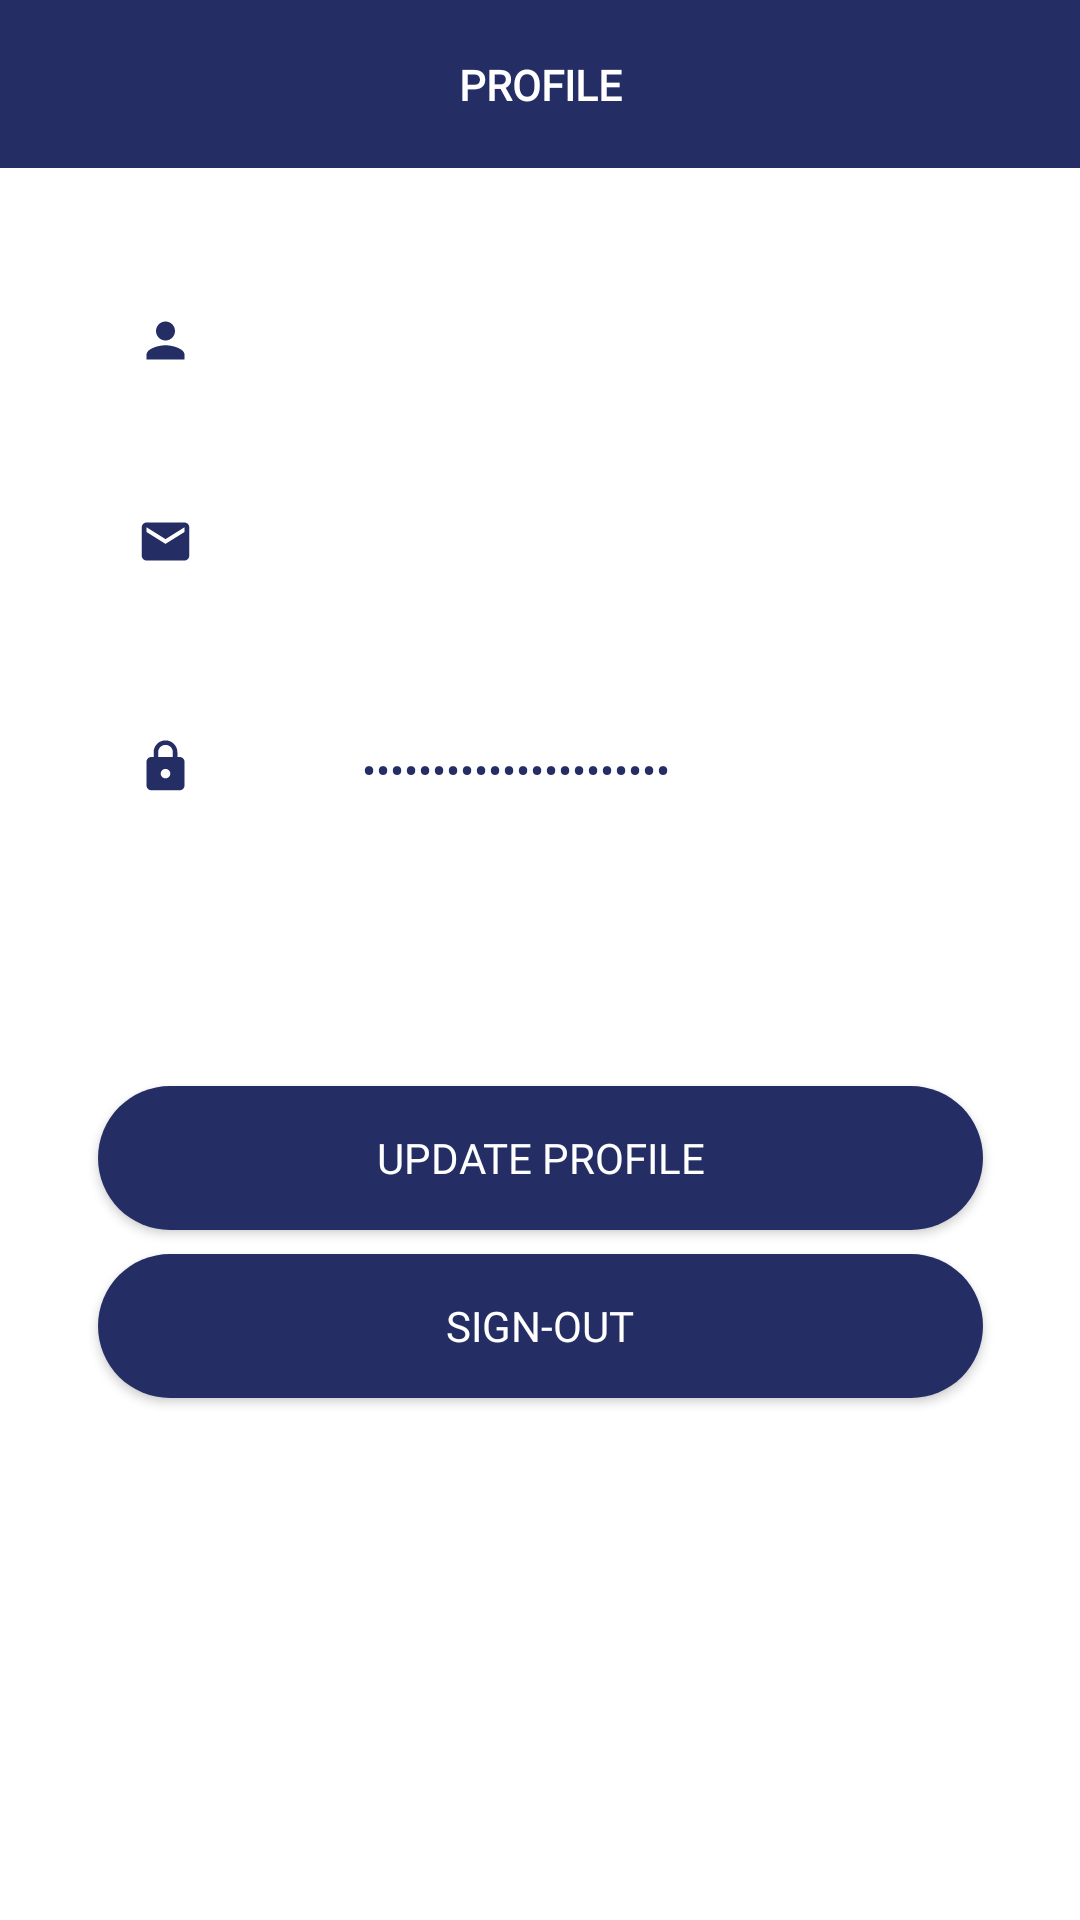

Produce the Android XML layout that renders to this screen, including the resource entries it uses.
<!-- AndroidManifest.xml: application theme AppTheme -->
<!-- res/layout/fragment_profile.xml -->
<?xml version="1.0" encoding="utf-8"?>
<androidx.constraintlayout.widget.ConstraintLayout xmlns:android="http://schemas.android.com/apk/res/android"
    xmlns:app="http://schemas.android.com/apk/res-auto"
    xmlns:tools="http://schemas.android.com/tools"
    android:layout_width="match_parent"
    android:layout_height="match_parent"
    android:orientation="vertical"
    android:background="@color/white">


    <Button
        android:id="@+id/button"
        android:layout_width="295dp"
        android:layout_height="48dp"
        android:layout_marginTop="8dp"
        android:background="@drawable/button"
        android:fontFamily="@font/roboto_medium"
        android:text="@string/sign_out"
        android:textColor="@color/white"
        android:textSize="14sp"
        app:layout_constraintBottom_toBottomOf="parent"
        app:layout_constraintEnd_toEndOf="parent"
        app:layout_constraintStart_toStartOf="parent"
        app:layout_constraintTop_toBottomOf="@+id/button_update_profile"
        app:layout_constraintVertical_bias="0.0" />

    <TextView
        android:id="@+id/edittext_email"
        android:layout_width="208dp"
        android:layout_height="20dp"
        android:layout_marginTop="48dp"
        android:ems="10"
        android:fontFamily="@font/roboto_regular"
        android:textColor="@color/colorPrimary"
        app:layout_constraintStart_toStartOf="@+id/edittext_name"
        app:layout_constraintTop_toBottomOf="@+id/edittext_name" />

    <TextView
        android:id="@+id/edittext_name"
        android:layout_width="wrap_content"
        android:layout_height="wrap_content"
        android:layout_marginStart="120dp"
        android:layout_marginTop="48dp"
        android:ems="10"
        android:fontFamily="@font/roboto_regular"
        android:textColor="@color/colorPrimary"
        app:layout_constraintEnd_toEndOf="parent"
        app:layout_constraintHorizontal_bias="0.008"
        app:layout_constraintStart_toStartOf="parent"
        app:layout_constraintTop_toBottomOf="@+id/include" />

    <TextView
        android:id="@+id/edittext_password"
        android:layout_width="wrap_content"
        android:layout_height="wrap_content"
        android:layout_marginTop="56dp"
        android:ems="10"
        android:fontFamily="@font/roboto_regular"
        android:inputType="numberPassword"
        android:text="@string/justforshowsaijdioasjd"
        android:textColor="@color/colorPrimary"
        app:layout_constraintBottom_toBottomOf="parent"
        app:layout_constraintStart_toStartOf="@+id/edittext_email"
        app:layout_constraintTop_toBottomOf="@+id/edittext_email"
        app:layout_constraintVertical_bias="0.0" />

    <include
        android:id="@+id/include"
        layout="@layout/app_bar" />

    <TextView
        android:id="@+id/settings_textview"
        android:layout_width="wrap_content"
        android:layout_height="wrap_content"
        android:fontFamily="@font/roboto_medium"
        android:text="@string/Profile"
        android:textAllCaps="true"
        android:textColor="@color/white"
        android:textStyle="bold"
        app:layout_constraintBottom_toBottomOf="@+id/include"
        app:layout_constraintEnd_toEndOf="parent"
        app:layout_constraintStart_toStartOf="parent"
        app:layout_constraintTop_toTopOf="@+id/include" />

    <Button
        android:id="@+id/button_update_profile"
        android:layout_width="295dp"
        android:layout_height="48dp"
        android:layout_marginTop="96dp"
        android:background="@drawable/button"
        android:fontFamily="@font/roboto_medium"
        android:text="@string/update_profile"
        android:textAllCaps="true"
        android:textColor="@color/white"
        android:textSize="14sp"
        app:layout_constraintEnd_toEndOf="parent"
        app:layout_constraintStart_toStartOf="parent"
        app:layout_constraintTop_toBottomOf="@+id/edittext_password" />

    <ImageView
        android:id="@+id/imageView2"
        android:layout_width="19dp"
        android:layout_height="19dp"
        android:layout_marginTop="56dp"
        android:layout_marginEnd="56dp"
        app:layout_constraintEnd_toStartOf="@+id/edittext_password"
        app:layout_constraintTop_toBottomOf="@+id/imageView3"
        app:srcCompat="@drawable/ic_lock_black_24dp" />

    <ImageView
        android:id="@+id/imageView3"
        android:layout_width="19dp"
        android:layout_height="19dp"
        android:layout_marginTop="48dp"
        android:layout_marginEnd="56dp"
        app:layout_constraintEnd_toStartOf="@+id/edittext_email"
        app:layout_constraintTop_toBottomOf="@+id/imageView4"
        app:srcCompat="@drawable/ic_email_black_17dp" />

    <ImageView
        android:id="@+id/imageView4"
        android:layout_width="19dp"
        android:layout_height="19dp"
        android:layout_marginTop="104dp"
        android:layout_marginEnd="56dp"
        app:layout_constraintEnd_toStartOf="@+id/edittext_name"
        app:layout_constraintTop_toTopOf="parent"
        app:srcCompat="@drawable/ic_person_black_17dp" />


</androidx.constraintlayout.widget.ConstraintLayout>
<!-- res/layout/app_bar.xml (included above) -->
<?xml version="1.0" encoding="utf-8"?>
<androidx.appcompat.widget.Toolbar xmlns:android="http://schemas.android.com/apk/res/android"
    android:layout_width="match_parent" android:layout_height="?attr/actionBarSize"
    android:background="?attr/colorPrimary"
    android:id="@+id/tool_bar">


</androidx.appcompat.widget.Toolbar>
<!-- resources referenced by this layout -->
<resources>
  <color name="colorPrimary">#242E65</color>
  <color name="white">#FFFFFF</color>
  <!-- drawable button (drawable) -->
  <?xml version="1.0" encoding="utf-8"?>
  <shape android:shape="rectangle" xmlns:android="http://schemas.android.com/apk/res/android">
      <corners android:radius="24dp"/>
      <solid android:color="@color/colorPrimary"/>
  </shape>
  <!-- drawable ic_email_black_17dp (drawable) -->
  <vector android:height="17dp" android:viewportHeight="24.0"
      android:viewportWidth="24.0" android:width="17dp" xmlns:android="http://schemas.android.com/apk/res/android">
      <path android:fillColor="@color/colorPrimary" android:pathData="M20,4L4,4c-1.1,0 -1.99,0.9 -1.99,2L2,18c0,1.1 0.9,2 2,2h16c1.1,0 2,-0.9 2,-2L22,6c0,-1.1 -0.9,-2 -2,-2zM20,8l-8,5 -8,-5L4,6l8,5 8,-5v2z"/>
  </vector>
  <!-- drawable ic_lock_black_24dp (drawable) -->
  <vector android:autoMirrored="true" android:height="17dp"
      android:viewportHeight="24.0" android:viewportWidth="24.0"
      android:width="17dp" xmlns:android="http://schemas.android.com/apk/res/android">
      <path android:fillColor="@color/colorPrimary" android:pathData="M18,8h-1L17,6c0,-2.76 -2.24,-5 -5,-5S7,3.24 7,6v2L6,8c-1.1,0 -2,0.9 -2,2v10c0,1.1 0.9,2 2,2h12c1.1,0 2,-0.9 2,-2L20,10c0,-1.1 -0.9,-2 -2,-2zM12,17c-1.1,0 -2,-0.9 -2,-2s0.9,-2 2,-2 2,0.9 2,2 -0.9,2 -2,2zM15.1,8L8.9,8L8.9,6c0,-1.71 1.39,-3.1 3.1,-3.1 1.71,0 3.1,1.39 3.1,3.1v2z"/>
  </vector>
  <!-- drawable ic_person_black_17dp (drawable) -->
  <vector android:height="17dp" android:viewportHeight="24.0"
      android:viewportWidth="24.0" android:width="17dp" xmlns:android="http://schemas.android.com/apk/res/android">
      <path android:fillColor="@color/colorPrimary" android:pathData="M12,12c2.21,0 4,-1.79 4,-4s-1.79,-4 -4,-4 -4,1.79 -4,4 1.79,4 4,4zM12,14c-2.67,0 -8,1.34 -8,4v2h16v-2c0,-2.66 -5.33,-4 -8,-4z"/>
  </vector>
  <string name="Profile">Profile</string>
  <string name="justforshowsaijdioasjd">justforshowsaijdioasjd</string>
  <string name="sign_out">SIGN-OUT</string>
  <string name="update_profile">Update profile</string>
  <style name="AppTheme" parent="Theme.AppCompat.Light.NoActionBar">
          
          <item name="colorPrimary">@color/colorPrimary</item>
          <item name="colorPrimaryDark">@color/colorPrimaryDark</item>
          <item name="colorAccent">@color/colorAccent</item>
      </style>
  <color name="colorPrimaryDark">#242E65</color>
  <color name="colorAccent">#36B77B</color>
</resources>
